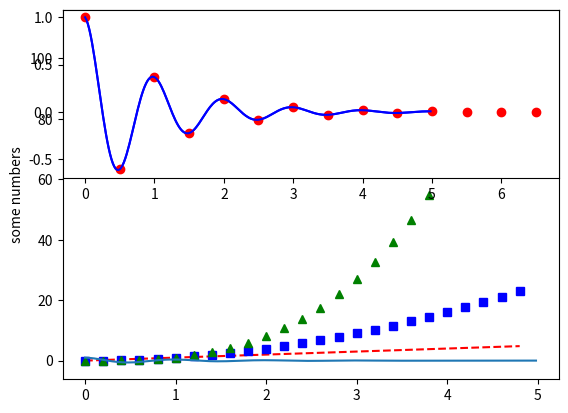
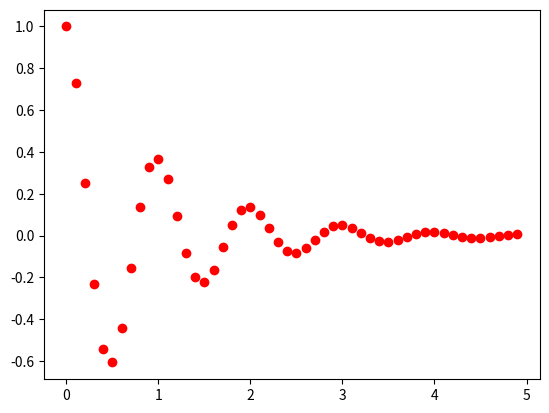

Write the Python code that produced these figures, in order.
%matplotlib inline

import matplotlib.pyplot as plt
import numpy as np

values = np.arange(0., 5., 0.2)
plt.plot(values, values, 'r--')
plt.plot(values, values**2, 'bs')
plt.plot(values, values**3, 'g^')
plt.ylabel('some numbers')

plt.show()

%matplotlib inline

import matplotlib.pyplot as plt
import numpy as np

def f(x):
    return np.exp(-x) * np.cos(2 * np.pi * x)

values = np.arange(0., 5., 0.02)

plt.plot(values, f(values))

plt.show()

%matplotlib inline

import matplotlib.pyplot as plt
import numpy as np

def f(x):
    return np.exp(-x) * np.cos(2 * np.pi * x)

values = np.arange(0., 5., 0.02)
values2 = np.arange(0., 7., 0.5)

plt.figure(1)

plt.subplot(211)

plt.plot(values, f(values), 'b-', values2, f(values2), 'ro')

plt.show()

%matplotlib inline

import matplotlib.pyplot as plt
import numpy as np

def f(x):
    return np.exp(-x) * np.cos(2 * np.pi * x)

values = np.arange(0., 5., 0.02)
values2 = np.arange(0., 5., 0.1)

plt.figure(1)

plt.plot(values, f(values), 'b-')

plt.figure(2)
plt.plot(values2, f(values2), 'ro')

plt.show()

